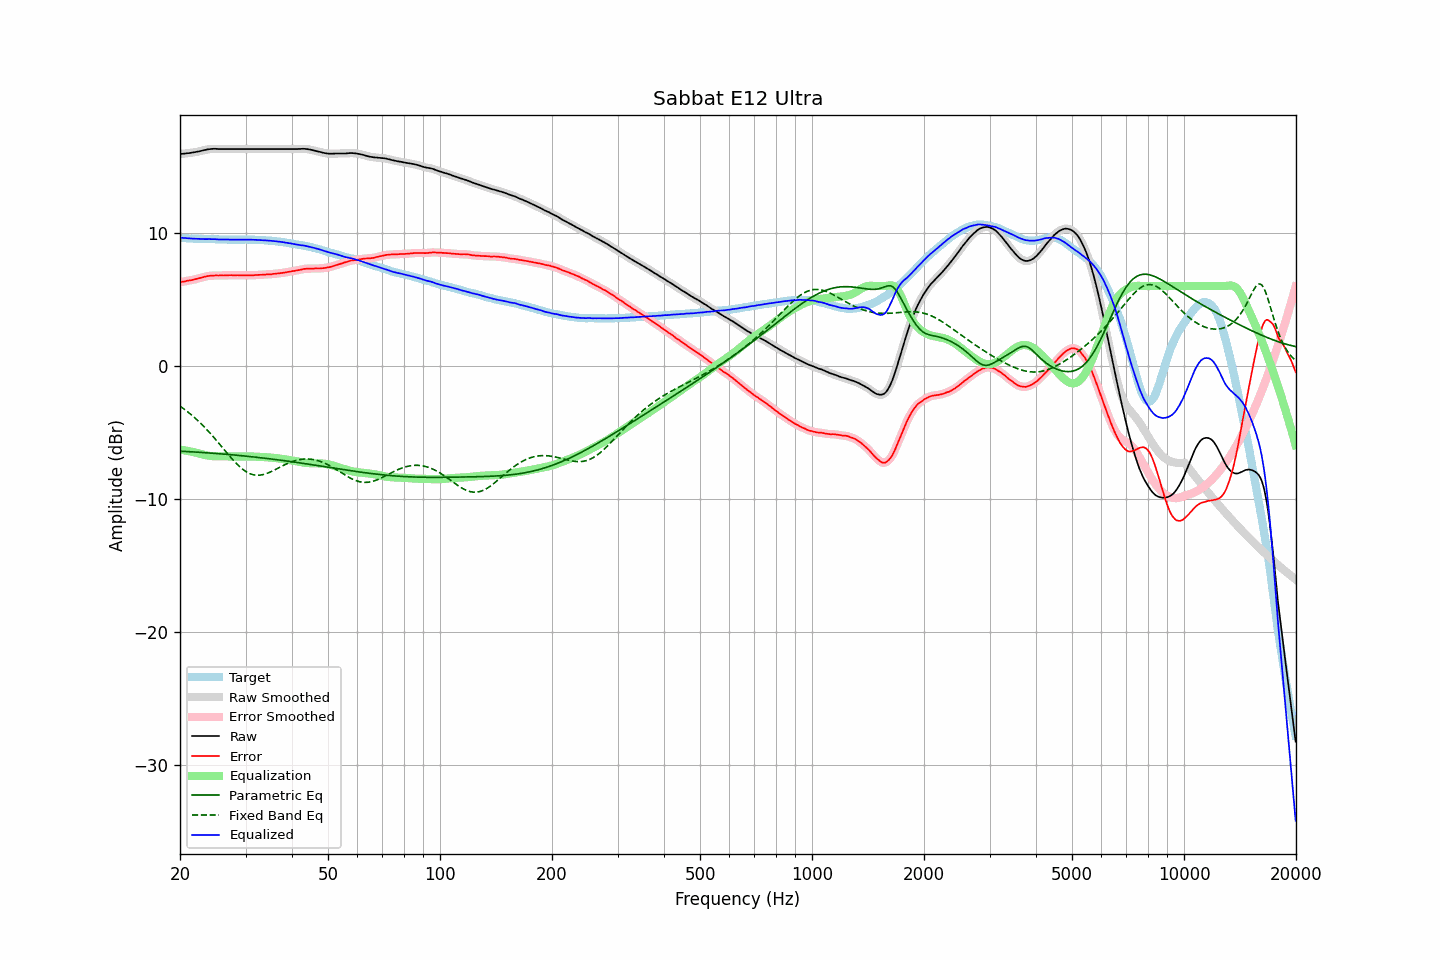

Data behind this chart, as committed beside it:
frequency, raw, error, smoothed, error_smoothed, equalization, parametric_eq, fixed_band_eq, equalized_raw, equalized_smoothed, target
20.00, 15.93, 6.28, 15.93, 6.29, -6.29, -6.41, -3.03, 9.64, 9.64, 9.64
20.20, 15.94, 6.31, 15.94, 6.31, -6.31, -6.42, -3.11, 9.63, 9.63, 9.62
20.40, 15.95, 6.33, 15.95, 6.33, -6.33, -6.42, -3.20, 9.62, 9.62, 9.61
20.61, 15.96, 6.34, 15.96, 6.36, -6.35, -6.43, -3.29, 9.61, 9.61, 9.61
20.81, 15.98, 6.39, 15.97, 6.38, -6.37, -6.44, -3.38, 9.60, 9.60, 9.59
21.02, 15.99, 6.41, 15.99, 6.40, -6.40, -6.44, -3.48, 9.59, 9.59, 9.58
21.23, 16.00, 6.43, 16.00, 6.42, -6.42, -6.45, -3.57, 9.58, 9.58, 9.57
21.44, 16.02, 6.44, 16.02, 6.44, -6.45, -6.46, -3.67, 9.57, 9.57, 9.58
21.66, 16.04, 6.47, 16.04, 6.47, -6.47, -6.47, -3.77, 9.57, 9.57, 9.57
21.87, 16.06, 6.50, 16.06, 6.50, -6.50, -6.47, -3.88, 9.56, 9.56, 9.56
22.09, 16.08, 6.53, 16.08, 6.53, -6.53, -6.48, -3.99, 9.55, 9.55, 9.55
22.31, 16.10, 6.55, 16.10, 6.55, -6.56, -6.49, -4.10, 9.54, 9.54, 9.55
22.54, 16.13, 6.59, 16.13, 6.58, -6.59, -6.50, -4.21, 9.54, 9.54, 9.54
22.76, 16.16, 6.61, 16.16, 6.62, -6.62, -6.50, -4.33, 9.54, 9.54, 9.55
22.99, 16.19, 6.65, 16.19, 6.65, -6.65, -6.51, -4.45, 9.53, 9.53, 9.54
23.22, 16.22, 6.69, 16.22, 6.68, -6.68, -6.52, -4.58, 9.53, 9.53, 9.53
23.45, 16.24, 6.71, 16.24, 6.72, -6.71, -6.53, -4.70, 9.53, 9.53, 9.52
23.69, 16.27, 6.74, 16.27, 6.74, -6.73, -6.54, -4.83, 9.53, 9.53, 9.52
23.92, 16.29, 6.76, 16.28, 6.76, -6.76, -6.55, -4.96, 9.53, 9.53, 9.52
24.16, 16.30, 6.78, 16.30, 6.77, -6.77, -6.55, -5.09, 9.53, 9.53, 9.52
24.40, 16.31, 6.78, 16.31, 6.78, -6.78, -6.56, -5.23, 9.53, 9.53, 9.53
24.65, 16.32, 6.79, 16.32, 6.79, -6.79, -6.57, -5.37, 9.53, 9.53, 9.53
24.89, 16.32, 6.80, 16.31, 6.79, -6.79, -6.58, -5.51, 9.52, 9.52, 9.52
25.14, 16.31, 6.80, 16.31, 6.80, -6.80, -6.59, -5.65, 9.51, 9.51, 9.51
25.39, 16.30, 6.79, 16.30, 6.80, -6.80, -6.60, -5.79, 9.50, 9.50, 9.51
25.65, 16.30, 6.80, 16.30, 6.80, -6.80, -6.61, -5.94, 9.50, 9.50, 9.50
25.91, 16.30, 6.80, 16.30, 6.80, -6.80, -6.62, -6.08, 9.50, 9.50, 9.50
26.16, 16.30, 6.79, 16.30, 6.80, -6.80, -6.63, -6.23, 9.50, 9.50, 9.50
26.43, 16.30, 6.80, 16.30, 6.80, -6.80, -6.64, -6.37, 9.49, 9.49, 9.49
26.69, 16.30, 6.81, 16.30, 6.80, -6.81, -6.65, -6.52, 9.49, 9.49, 9.49
26.96, 16.30, 6.81, 16.30, 6.81, -6.81, -6.66, -6.66, 9.49, 9.49, 9.49
27.23, 16.30, 6.82, 16.30, 6.81, -6.81, -6.67, -6.80, 9.49, 9.49, 9.48
27.50, 16.30, 6.82, 16.30, 6.82, -6.81, -6.68, -6.94, 9.48, 9.48, 9.48
27.77, 16.30, 6.81, 16.30, 6.81, -6.81, -6.69, -7.07, 9.48, 9.48, 9.49
28.05, 16.30, 6.81, 16.30, 6.81, -6.81, -6.70, -7.21, 9.48, 9.48, 9.49
28.33, 16.30, 6.81, 16.30, 6.81, -6.81, -6.71, -7.33, 9.48, 9.48, 9.48
28.62, 16.30, 6.82, 16.30, 6.81, -6.81, -6.73, -7.45, 9.49, 9.49, 9.48
28.90, 16.30, 6.81, 16.30, 6.81, -6.81, -6.74, -7.56, 9.49, 9.49, 9.49
29.19, 16.30, 6.81, 16.30, 6.81, -6.81, -6.75, -7.67, 9.49, 9.49, 9.49
29.48, 16.30, 6.81, 16.30, 6.81, -6.81, -6.76, -7.77, 9.49, 9.49, 9.49
29.78, 16.30, 6.81, 16.30, 6.81, -6.81, -6.77, -7.86, 9.49, 9.49, 9.49
30.08, 16.30, 6.79, 16.30, 6.80, -6.81, -6.78, -7.94, 9.49, 9.49, 9.50
30.38, 16.30, 6.81, 16.30, 6.80, -6.81, -6.80, -8.02, 9.49, 9.49, 9.49
30.68, 16.30, 6.81, 16.30, 6.81, -6.81, -6.81, -8.07, 9.49, 9.49, 9.49
30.99, 16.30, 6.81, 16.30, 6.81, -6.81, -6.82, -8.13, 9.49, 9.49, 9.49
31.30, 16.30, 6.81, 16.30, 6.81, -6.81, -6.83, -8.16, 9.48, 9.48, 9.49
31.61, 16.30, 6.81, 16.30, 6.82, -6.82, -6.85, -8.20, 9.48, 9.48, 9.48
31.93, 16.30, 6.83, 16.30, 6.82, -6.82, -6.86, -8.21, 9.47, 9.47, 9.47
32.24, 16.30, 6.83, 16.30, 6.83, -6.83, -6.87, -8.22, 9.47, 9.47, 9.47
32.57, 16.30, 6.84, 16.30, 6.84, -6.84, -6.89, -8.22, 9.46, 9.46, 9.46
32.89, 16.30, 6.84, 16.30, 6.84, -6.84, -6.90, -8.21, 9.46, 9.46, 9.45
33.22, 16.30, 6.85, 16.30, 6.85, -6.85, -6.92, -8.19, 9.45, 9.45, 9.45
33.55, 16.30, 6.85, 16.30, 6.85, -6.86, -6.93, -8.16, 9.44, 9.44, 9.45
33.89, 16.30, 6.86, 16.30, 6.86, -6.86, -6.94, -8.13, 9.44, 9.44, 9.44
34.23, 16.30, 6.88, 16.30, 6.87, -6.87, -6.96, -8.09, 9.43, 9.43, 9.42
34.57, 16.30, 6.88, 16.30, 6.88, -6.88, -6.97, -8.04, 9.42, 9.42, 9.42
34.92, 16.30, 6.89, 16.30, 6.89, -6.89, -6.99, -7.99, 9.41, 9.41, 9.41
35.27, 16.30, 6.89, 16.30, 6.90, -6.90, -7.00, -7.93, 9.40, 9.40, 9.41
35.62, 16.30, 6.92, 16.30, 6.91, -6.91, -7.02, -7.87, 9.39, 9.39, 9.38
35.97, 16.30, 6.92, 16.30, 6.92, -6.92, -7.03, -7.81, 9.38, 9.38, 9.38
... 635 more rows
